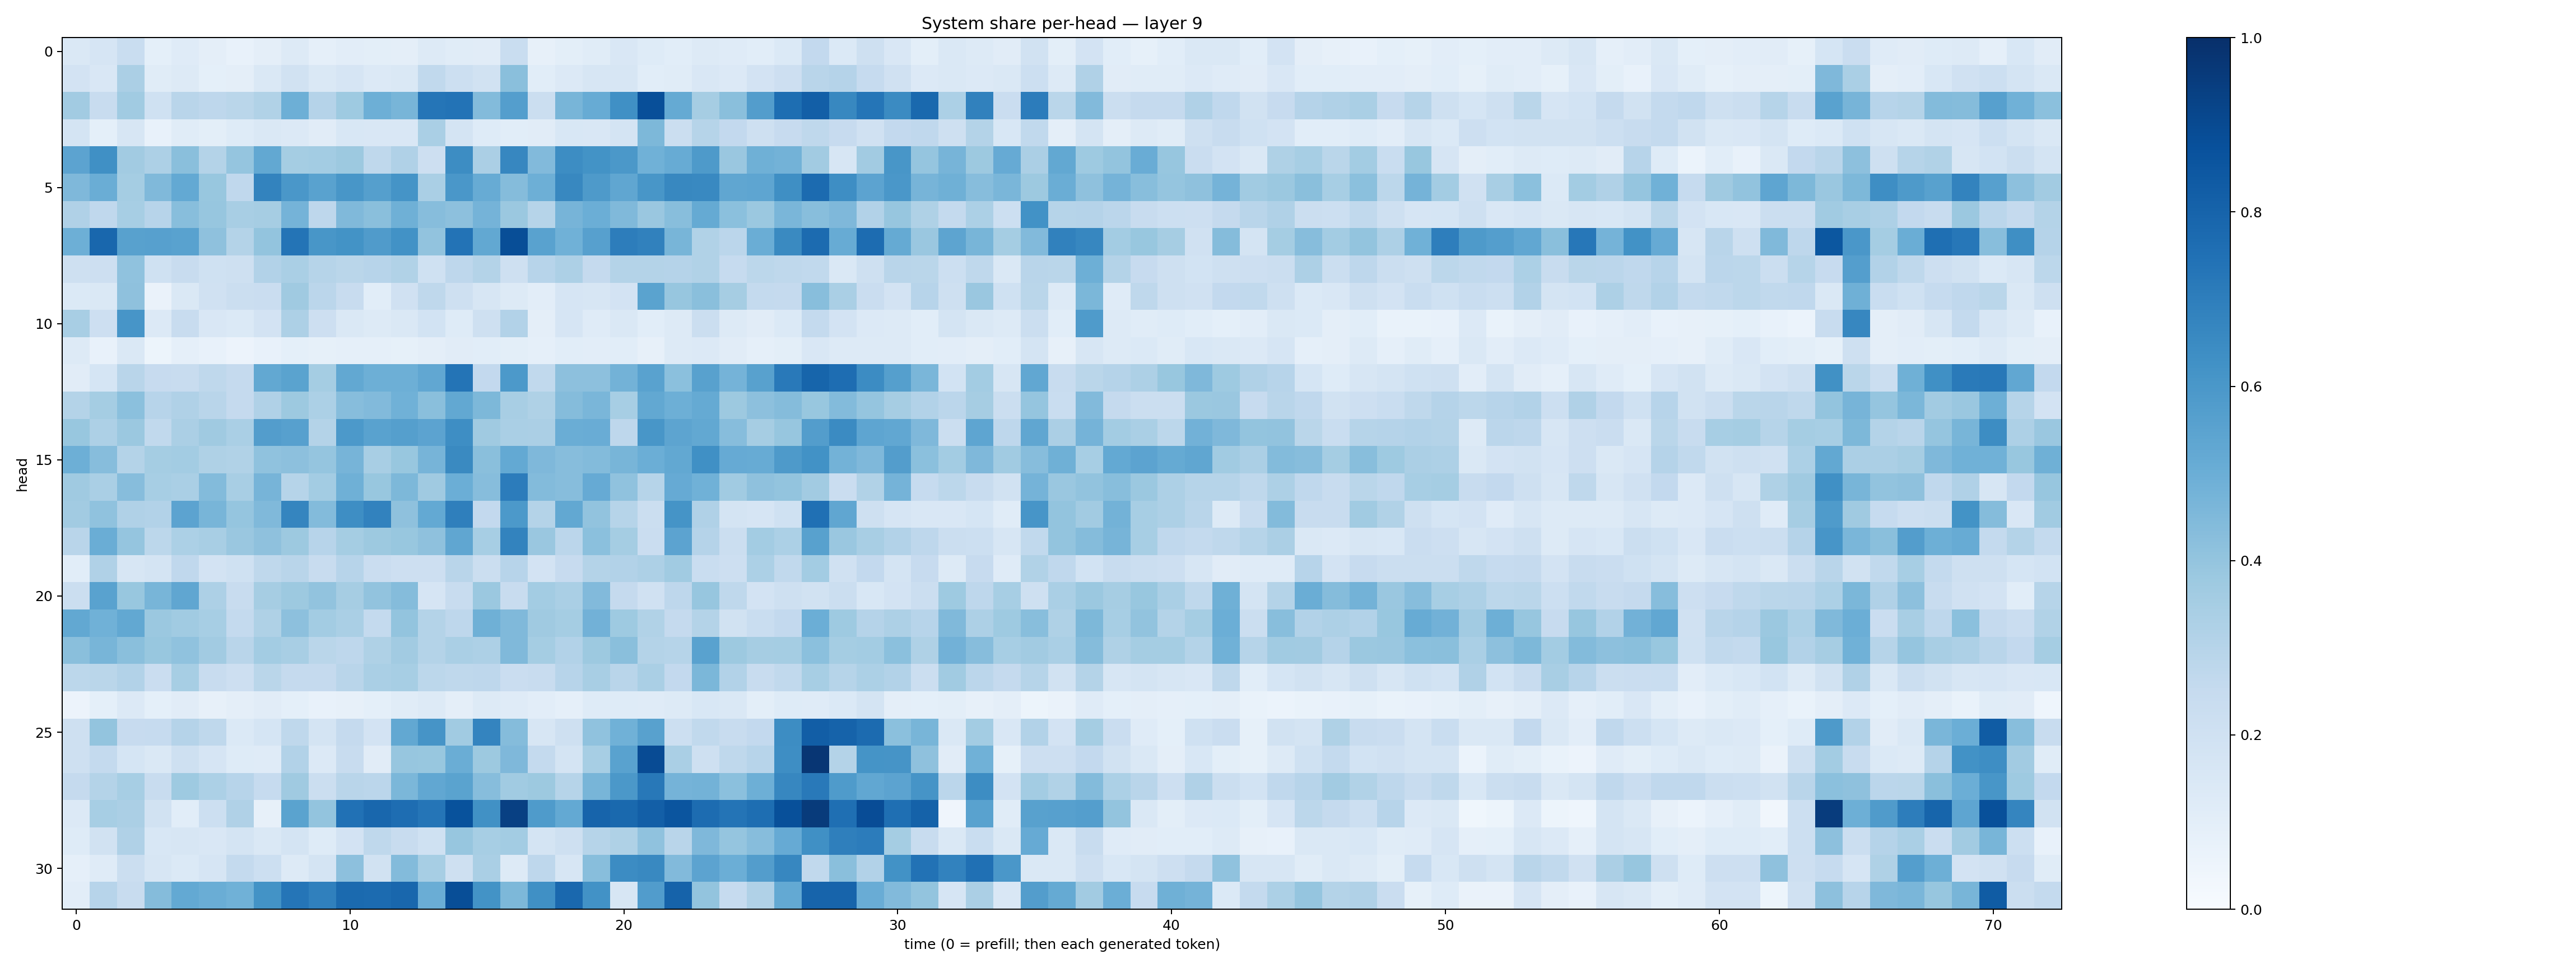

The table this chart was drawn from, first rows:
0.14617309, 0.16682692, 0.23387712, 0.091503, 0.11927559, 0.09468156, 0.07405367, 0.09473702, 0.12731151, 0.08626795, 0.102115735, 0.10009908, 0.093775705, 0.13074382, 0.11369138, 0.11136204, 0.23063044, 0.079296716, 0.099399455, 0.11354001, 0.14923881, 0.12353885, 0.107977375, 0.12890944
0.182, 0.1514, 0.333, 0.1136, 0.1254, 0.09268, 0.09486, 0.1456, 0.1897, 0.1454, 0.1649, 0.1338, 0.1447, 0.2622, 0.2182, 0.1882, 0.4219, 0.1092, 0.1357, 0.1616, 0.1601, 0.1081, 0.1145, 0.1511
0.3619, 0.2376, 0.3642, 0.1997, 0.2912, 0.2738, 0.2888, 0.3133, 0.4943, 0.3016, 0.3736, 0.4931, 0.4677, 0.734, 0.7405, 0.4397, 0.57, 0.2198, 0.4666, 0.508, 0.6292, 0.8804, 0.5177, 0.3492
0.1722, 0.09369, 0.1594, 0.07559, 0.1156, 0.1004, 0.1242, 0.1444, 0.1362, 0.1128, 0.1538, 0.152, 0.1512, 0.3361, 0.1776, 0.1227, 0.1086, 0.1106, 0.1555, 0.149, 0.1736, 0.4537, 0.221, 0.2986
0.5456, 0.6291, 0.3626, 0.3261, 0.4237, 0.3073, 0.397, 0.526, 0.3545, 0.3558, 0.3759, 0.2711, 0.3172, 0.2119, 0.6444, 0.3352, 0.6648, 0.4418, 0.6426, 0.6183, 0.5963, 0.4851, 0.5089, 0.5887
0.4506, 0.503, 0.3526, 0.4456, 0.5201, 0.3905, 0.268, 0.6776, 0.599, 0.5541, 0.603, 0.5649, 0.6134, 0.3383, 0.5998, 0.5086, 0.4352, 0.4948, 0.6631, 0.5877, 0.5316, 0.6018, 0.6606, 0.6566
0.3178, 0.2672, 0.3453, 0.2968, 0.428, 0.3922, 0.3399, 0.3491, 0.4762, 0.2743, 0.4486, 0.424, 0.49, 0.4315, 0.4175, 0.4758, 0.3808, 0.2988, 0.4699, 0.4978, 0.4478, 0.3839, 0.4264, 0.5192
0.4928, 0.7852, 0.5569, 0.5621, 0.5524, 0.4135, 0.3062, 0.4019, 0.7373, 0.602, 0.6199, 0.5802, 0.6217, 0.4049, 0.7412, 0.5269, 0.8841, 0.5527, 0.4847, 0.5621, 0.7001, 0.6856, 0.4662, 0.3164
0.2071, 0.2133, 0.4091, 0.2012, 0.2416, 0.203, 0.209, 0.3087, 0.3387, 0.2973, 0.2876, 0.2936, 0.3147, 0.2007, 0.2735, 0.3058, 0.2067, 0.294, 0.3247, 0.251, 0.3074, 0.3051, 0.3028, 0.3145
0.1391, 0.141, 0.4136, 0.06256, 0.145, 0.1977, 0.224, 0.2274, 0.3705, 0.2835, 0.2377, 0.1094, 0.1955, 0.2729, 0.2032, 0.1613, 0.1279, 0.1045, 0.1641, 0.1591, 0.1813, 0.5504, 0.3924, 0.4233
0.3403, 0.2146, 0.6092, 0.1345, 0.2421, 0.1506, 0.1368, 0.1812, 0.3267, 0.212, 0.145, 0.1272, 0.1408, 0.1849, 0.1217, 0.2098, 0.312, 0.09462, 0.1673, 0.1174, 0.1414, 0.107, 0.1291, 0.2253
0.1276, 0.07285, 0.1432, 0.05343, 0.08749, 0.07572, 0.05598, 0.07678, 0.09372, 0.08474, 0.08674, 0.08614, 0.08582, 0.09641, 0.1096, 0.1083, 0.09897, 0.08786, 0.1075, 0.1041, 0.1056, 0.07981, 0.1299, 0.1338
0.1121, 0.1702, 0.2895, 0.2447, 0.2421, 0.2722, 0.253, 0.5256, 0.5479, 0.3553, 0.526, 0.4942, 0.4948, 0.5298, 0.7346, 0.2609, 0.5909, 0.2644, 0.4152, 0.4166, 0.4771, 0.552, 0.419, 0.557
0.3083, 0.3531, 0.419, 0.2966, 0.3166, 0.2928, 0.2517, 0.3196, 0.3767, 0.3317, 0.4318, 0.4423, 0.4873, 0.4224, 0.5259, 0.4556, 0.3409, 0.3227, 0.4337, 0.4621, 0.3443, 0.5247, 0.4928, 0.5174
0.3903, 0.3275, 0.3791, 0.2638, 0.3338, 0.3676, 0.337, 0.5724, 0.5607, 0.3055, 0.5905, 0.5517, 0.5651, 0.5437, 0.6405, 0.3683, 0.3376, 0.3323, 0.5021, 0.5051, 0.2763, 0.6023, 0.5427, 0.5236
0.495, 0.431, 0.3057, 0.3552, 0.3582, 0.3229, 0.3155, 0.4091, 0.4179, 0.3984, 0.4721, 0.3408, 0.3894, 0.4706, 0.6527, 0.4235, 0.5218, 0.4528, 0.4332, 0.4383, 0.4668, 0.5, 0.525, 0.632
0.3705, 0.3377, 0.4298, 0.3439, 0.3373, 0.4405, 0.3425, 0.471, 0.2981, 0.3574, 0.489, 0.387, 0.456, 0.3676, 0.4975, 0.4308, 0.7061, 0.4394, 0.4319, 0.515, 0.4094, 0.2981, 0.5118, 0.4871
0.3605, 0.4096, 0.3167, 0.3096, 0.5458, 0.4653, 0.398, 0.4486, 0.669, 0.4375, 0.64, 0.6821, 0.4108, 0.5216, 0.6935, 0.2607, 0.5911, 0.3077, 0.5263, 0.4049, 0.3003, 0.2191, 0.6134, 0.3172
0.293, 0.5029, 0.3964, 0.2805, 0.3283, 0.342, 0.3863, 0.4114, 0.3752, 0.2959, 0.3547, 0.3774, 0.3878, 0.4131, 0.5321, 0.3442, 0.6793, 0.385, 0.2833, 0.4185, 0.3547, 0.2273, 0.5454, 0.3046
0.107, 0.3172, 0.16, 0.1749, 0.2666, 0.1813, 0.2026, 0.2728, 0.293, 0.2354, 0.2964, 0.229, 0.2139, 0.2136, 0.2892, 0.2222, 0.2951, 0.1805, 0.2458, 0.3053, 0.3122, 0.3266, 0.3641, 0.2329
0.2195, 0.5521, 0.3905, 0.4666, 0.5326, 0.3266, 0.2412, 0.3507, 0.3784, 0.4035, 0.3512, 0.4025, 0.4339, 0.1651, 0.2382, 0.3791, 0.235, 0.3583, 0.3395, 0.4447, 0.25, 0.1986, 0.2768, 0.3938
0.5241, 0.4872, 0.5273, 0.382, 0.3657, 0.3475, 0.2542, 0.3203, 0.4156, 0.3577, 0.3392, 0.2565, 0.3992, 0.3053, 0.2773, 0.4896, 0.4481, 0.3677, 0.3536, 0.4811, 0.3739, 0.3129, 0.2525, 0.3065
0.425, 0.4686, 0.4255, 0.3906, 0.4086, 0.36, 0.2902, 0.3581, 0.34, 0.2882, 0.2742, 0.3215, 0.3599, 0.3054, 0.3374, 0.3251, 0.4458, 0.3547, 0.3094, 0.3753, 0.4247, 0.3069, 0.299, 0.5537
0.2788, 0.2888, 0.3119, 0.2289, 0.3445, 0.2391, 0.2127, 0.2858, 0.2506, 0.2506, 0.2892, 0.3371, 0.3462, 0.2789, 0.2706, 0.2753, 0.2291, 0.2406, 0.2964, 0.343, 0.2901, 0.3364, 0.2609, 0.4609
0.05826, 0.09313, 0.1331, 0.09135, 0.1126, 0.08189, 0.09731, 0.1094, 0.09169, 0.07681, 0.08107, 0.09216, 0.1134, 0.1291, 0.09735, 0.1326, 0.1172, 0.1019, 0.08659, 0.1213, 0.123, 0.121, 0.1252, 0.153
0.2108, 0.4019, 0.2442, 0.2489, 0.3022, 0.2725, 0.1381, 0.1709, 0.2722, 0.1756, 0.2527, 0.1831, 0.5256, 0.6118, 0.3634, 0.6731, 0.4362, 0.163, 0.2073, 0.4095, 0.4873, 0.5562, 0.2175, 0.2642
0.2035, 0.2576, 0.1691, 0.1426, 0.2037, 0.1674, 0.1239, 0.1196, 0.3105, 0.1363, 0.2377, 0.1123, 0.394, 0.3872, 0.5025, 0.3757, 0.4517, 0.2571, 0.1738, 0.3472, 0.552, 0.8927, 0.3366, 0.2079
0.2502, 0.3073, 0.3463, 0.2391, 0.3732, 0.3292, 0.2938, 0.2468, 0.3711, 0.22, 0.2895, 0.282, 0.46, 0.5294, 0.5474, 0.4307, 0.3662, 0.378, 0.2969, 0.4676, 0.5967, 0.7217, 0.4751, 0.4801
0.136, 0.3462, 0.3337, 0.1885, 0.1062, 0.216, 0.3181, 0.0807, 0.5506, 0.3994, 0.7482, 0.7852, 0.7623, 0.7321, 0.8691, 0.6281, 0.9341, 0.5828, 0.5205, 0.8001, 0.7796, 0.8167, 0.857, 0.7695
0.1237, 0.1937, 0.3194, 0.1525, 0.1634, 0.1518, 0.1745, 0.1478, 0.1758, 0.1213, 0.1809, 0.2726, 0.2403, 0.1995, 0.3913, 0.3474, 0.359, 0.1759, 0.2093, 0.2998, 0.3234, 0.4068, 0.2928, 0.4521
0.08908, 0.1204, 0.2218, 0.1597, 0.138, 0.1652, 0.2563, 0.216, 0.131, 0.1776, 0.4175, 0.1887, 0.44, 0.3448, 0.2052, 0.3396, 0.1286, 0.2739, 0.1563, 0.4281, 0.6461, 0.6564, 0.445, 0.5443
0.1018, 0.2968, 0.2398, 0.4347, 0.5231, 0.5027, 0.4847, 0.6208, 0.7316, 0.6904, 0.7773, 0.7709, 0.7854, 0.5015, 0.8855, 0.6173, 0.4567, 0.6313, 0.7824, 0.6231, 0.1635, 0.5769, 0.803, 0.4009
